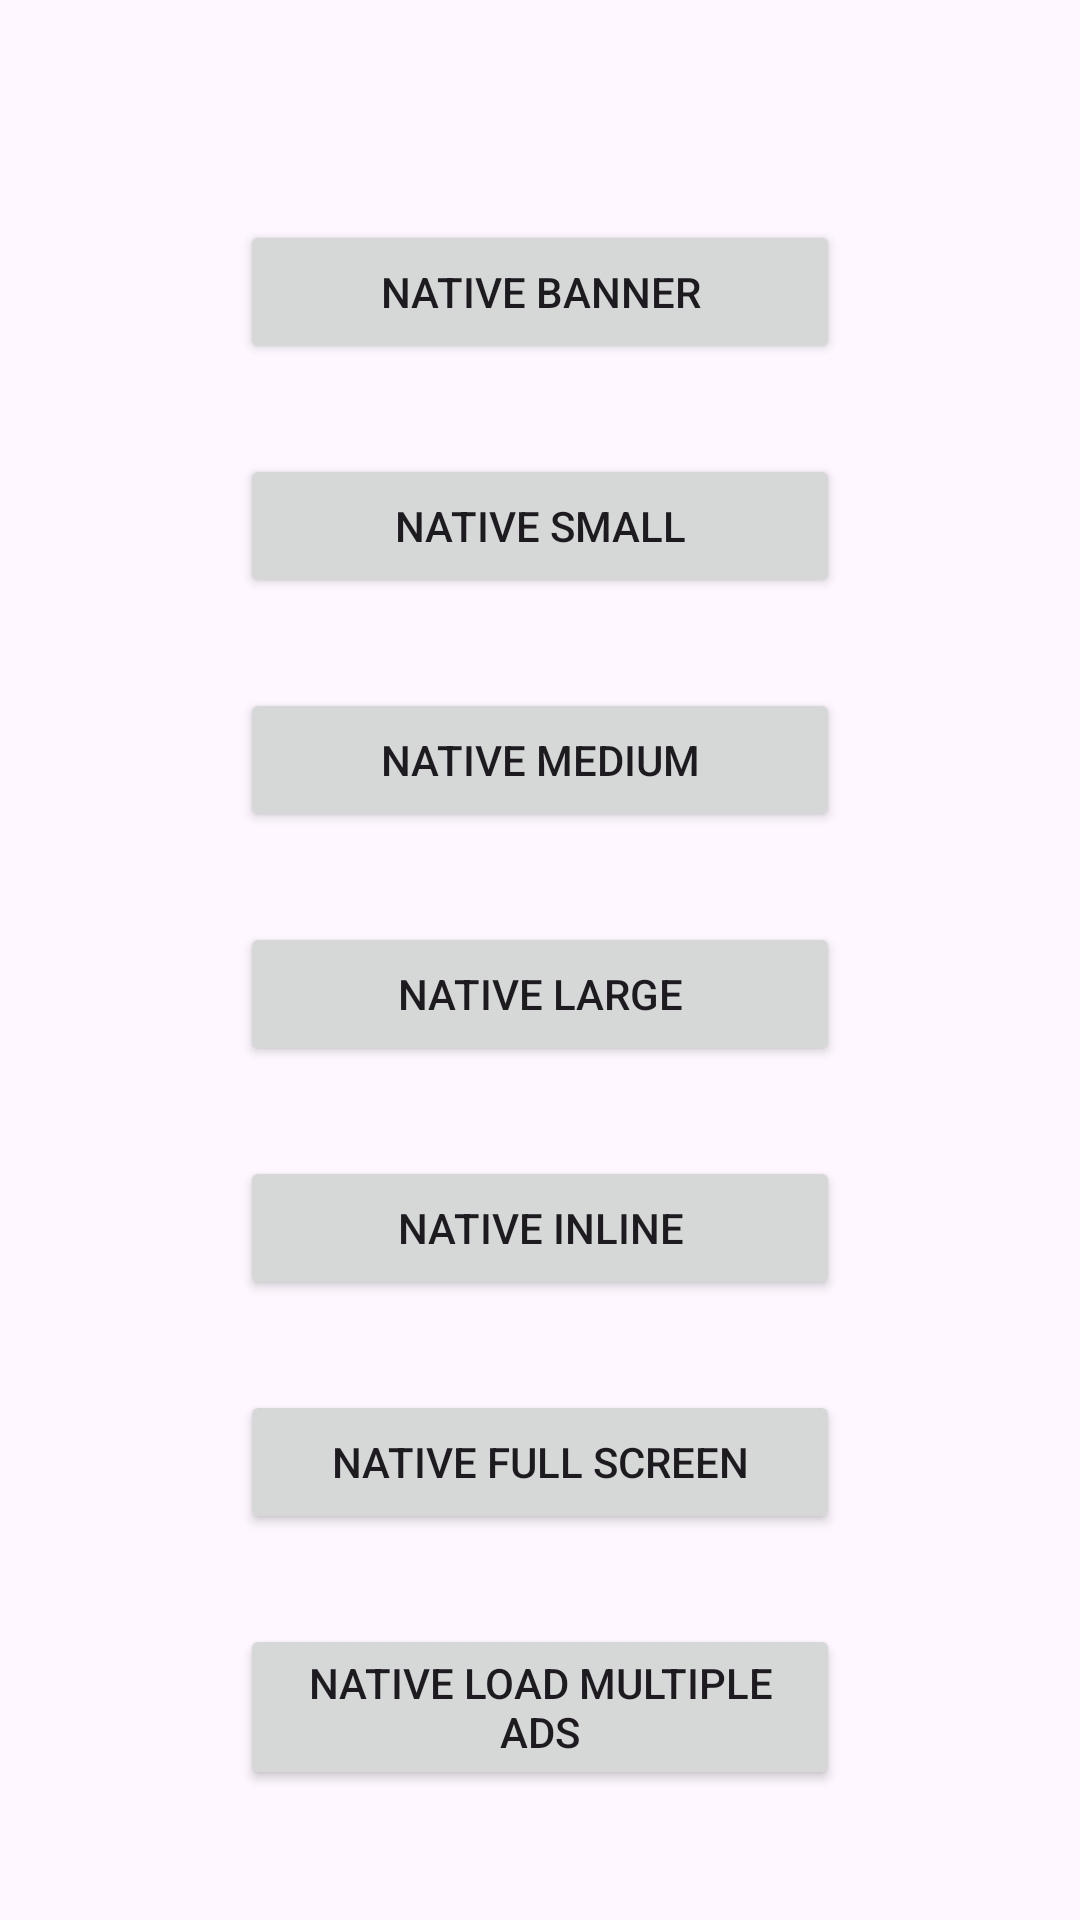

Android layout source for this screen:
<!-- AndroidManifest.xml: application theme AppTheme -->
<!-- res/layout/activity_native.xml -->
<?xml version="1.0" encoding="utf-8"?>
<LinearLayout xmlns:android="http://schemas.android.com/apk/res/android"
    xmlns:tools="http://schemas.android.com/tools"
    android:id="@+id/main"
    android:layout_width="match_parent"
    android:layout_height="match_parent"
    android:gravity="center"
    android:orientation="vertical"
    tools:context=".view.activity.native_ad.NativeActivity">

    <Button
        android:id="@+id/btnNativeBanner"
        android:layout_width="200dp"
        android:layout_height="wrap_content"
        android:layout_gravity="center_horizontal"
        android:layout_marginTop="30dp"
        android:text="@string/txt_native_banner"
        tools:textColor="@color/white" />

    <Button
        android:id="@+id/btnNativeSmall"
        android:layout_width="200dp"
        android:layout_height="wrap_content"
        android:layout_gravity="center_horizontal"
        android:layout_marginTop="30dp"
        android:text="@string/txt_native_small"
        tools:textColor="@color/white" />

    <Button
        android:id="@+id/btnNativeMedium"
        android:layout_width="200dp"
        android:layout_height="wrap_content"
        android:layout_gravity="center_horizontal"
        android:layout_marginTop="30dp"
        android:text="@string/txt_native_medium"
        tools:textColor="@color/white" />

    <Button
        android:id="@+id/btnNativeLarge"
        android:layout_width="200dp"
        android:layout_height="wrap_content"
        android:layout_gravity="center_horizontal"
        android:layout_marginTop="30dp"
        android:text="@string/txt_native_large"
        tools:textColor="@color/white" />

    <Button
        android:id="@+id/btnNativeInline"
        android:layout_width="200dp"
        android:layout_height="wrap_content"
        android:layout_gravity="center_horizontal"
        android:layout_marginTop="30dp"
        android:text="@string/txt_native_inline"
        tools:textColor="@color/white" />

    <Button
        android:id="@+id/btnNativeFullScreen"
        android:layout_width="200dp"
        android:layout_height="wrap_content"
        android:layout_gravity="center_horizontal"
        android:layout_marginTop="30dp"
        android:text="@string/txt_native_full_screen"
        tools:textColor="@color/white" />

    <Button
        android:id="@+id/btnNativeLoadMultipleAds"
        android:layout_width="200dp"
        android:layout_height="wrap_content"
        android:layout_gravity="center_horizontal"
        android:layout_marginTop="30dp"
        android:text="@string/txt_native_load_multiple_ads"
        tools:textColor="@color/white" />
</LinearLayout>
<!-- resources referenced by this layout -->
<resources>
  <color name="white">#FFFFFFFF</color>
  <string name="txt_native_banner">Native Banner</string>
  <string name="txt_native_full_screen">Native Full Screen</string>
  <string name="txt_native_inline">Native Inline</string>
  <string name="txt_native_large">Native Large</string>
  <string name="txt_native_load_multiple_ads">Native Load Multiple Ads</string>
  <string name="txt_native_medium">Native Medium</string>
  <string name="txt_native_small">Native Small</string>
  <style name="AppTheme" parent="Theme.Material3.Light.NoActionBar">
          
          <item name="colorPrimary">@color/black</item>
      </style>
  <color name="black">#FF000000</color>
</resources>
